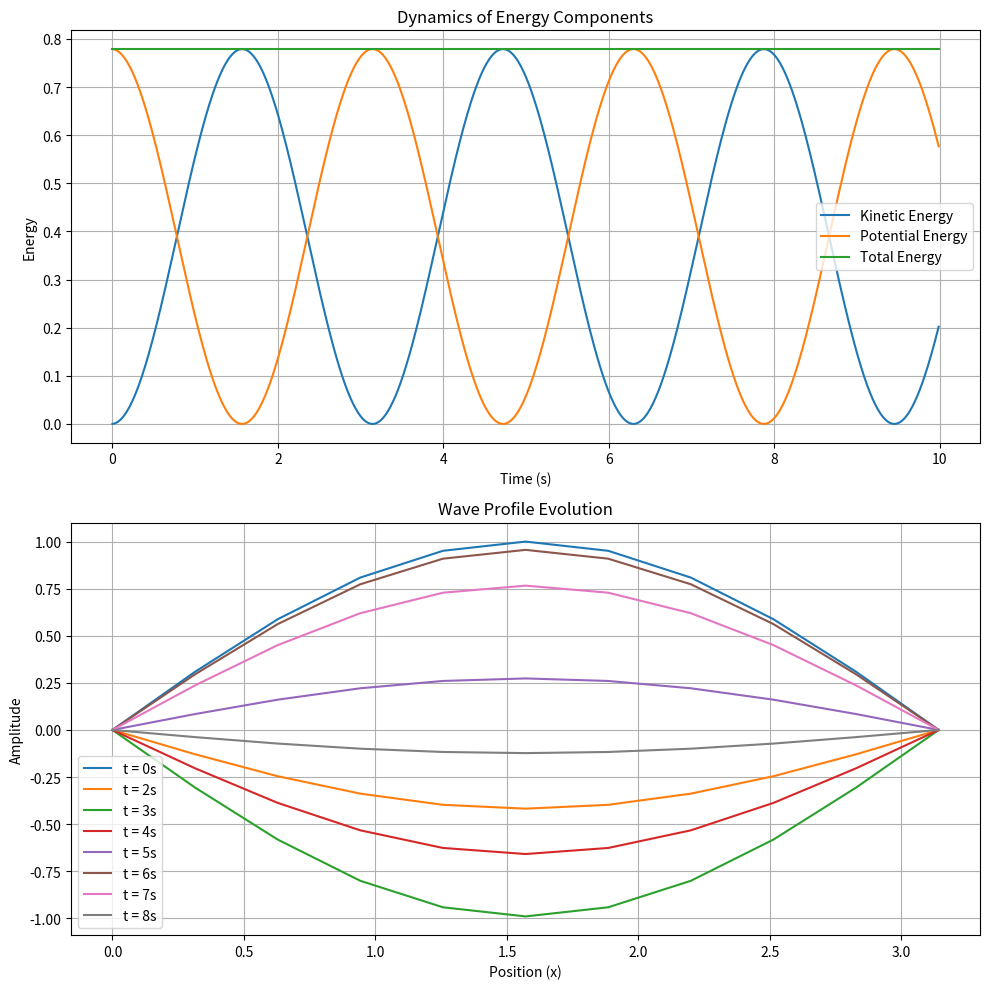

Write Python code to recreate this figure.
import numpy as np
import matplotlib.pyplot as plt

# Simulation parameters
L = np.pi
n_segments = 10
c = 1.0
dx = L / n_segments
dt = 0.01
T_max = 10.0
steps = int(T_max / dt)

# Space discretization
x = np.linspace(0, L, n_segments + 1)
u = np.zeros_like(x)
v = np.zeros_like(x)
u[1:-1] = np.sin(x[1:-1])  # Initial condition

# Energy tracking
E_kin, E_pot, E_total, t_vals = [], [], [], []

# Snapshots
snapshot_secs = [0, 2, 3, 4, 5, 6, 7, 8]
snapshot_steps = {int(s / dt): s for s in snapshot_secs}
snapshots = []

# Time evolution loop
for t_step in range(steps):
    # Acceleration from wave equation
    a = np.zeros_like(u)
    a[1:-1] = (u[2:] - 2 * u[1:-1] + u[:-2]) / dx**2

    # Velocity at half step
    v_half = v + 0.5 * dt * a
    u += dt * v_half

    # Boundary conditions
    u[0] = u[-1] = 0

    # Recompute acceleration and update full velocity
    a[1:-1] = (u[2:] - 2 * u[1:-1] + u[:-2]) / dx**2
    v = v_half + 0.5 * dt * a

    # Energy calculations
    KE = 0.5 * np.sum(v**2) * dx
    grad_u = (u[1:] - u[:-1]) / dx
    PE = 0.5 * np.sum(grad_u**2) * dx
    total_E = KE + PE

    E_kin.append(KE)
    E_pot.append(PE)
    E_total.append(total_E)
    t_vals.append(t_step * dt)

    # Store snapshots
    if t_step in snapshot_steps:
        snapshots.append(u.copy())

# Plotting
fig, (ax_energy, ax_wave) = plt.subplots(2, 1, figsize=(10, 10))

# Energy plot
ax_energy.plot(t_vals, E_kin, label='Kinetic Energy')
ax_energy.plot(t_vals, E_pot, label='Potential Energy')
ax_energy.plot(t_vals, E_total, label='Total Energy')
ax_energy.set_title("Dynamics of Energy Components")
ax_energy.set_xlabel("Time (s)")
ax_energy.set_ylabel("Energy")
ax_energy.legend()
ax_energy.grid(True)

# Wave snapshots
for i, profile in enumerate(snapshots):
    ax_wave.plot(x, profile, label=f't = {snapshot_secs[i]}s')
ax_wave.set_title("Wave Profile Evolution")
ax_wave.set_xlabel("Position (x)")
ax_wave.set_ylabel("Amplitude")
ax_wave.legend()
ax_wave.grid(True)

plt.tight_layout()
plt.show()
